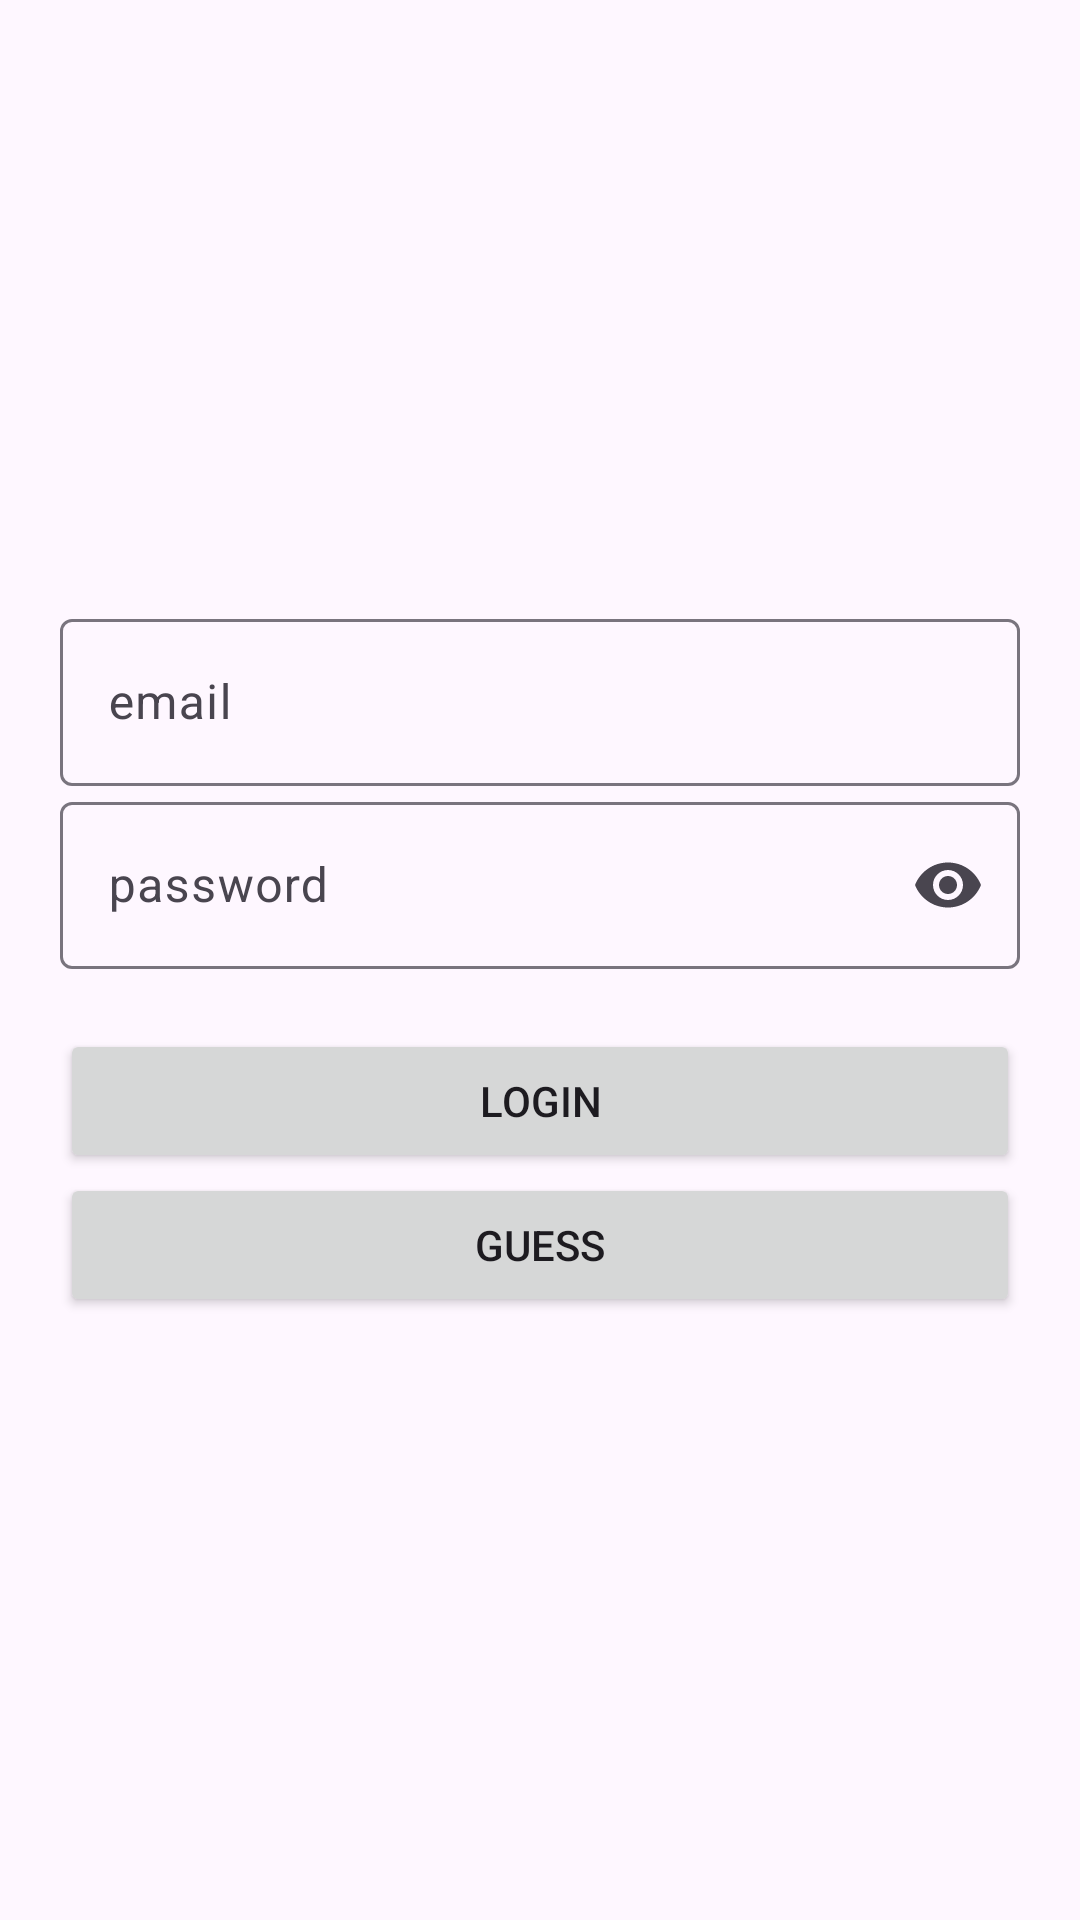

The Android layout XML behind this screen, and the referenced resources:
<!-- AndroidManifest.xml: application theme Theme.CursoAndroid -->
<!-- res/layout/fragment_login.xml -->
<?xml version="1.0" encoding="utf-8"?>
<androidx.constraintlayout.widget.ConstraintLayout xmlns:android="http://schemas.android.com/apk/res/android"
    android:layout_width="match_parent"
    android:layout_height="match_parent"
    xmlns:tools="http://schemas.android.com/tools"
    xmlns:app="http://schemas.android.com/apk/res-auto"
    android:paddingHorizontal="20dp"
    tools:context=".android.ui.login.LoginFragment">

    <com.google.android.material.textfield.TextInputLayout
        android:id="@+id/til_email"
        android:layout_width="0dp"
        android:layout_height="wrap_content"
        app:endIconMode="clear_text"
        app:layout_constraintVertical_chainStyle="packed"
        app:layout_constraintTop_toTopOf="parent"
        app:layout_constraintStart_toStartOf="parent"
        app:layout_constraintEnd_toEndOf="parent"
        app:layout_constraintBottom_toTopOf="@id/til_password"
        android:hint="email">

        <com.google.android.material.textfield.TextInputEditText
            android:layout_width="match_parent"
            android:layout_height="wrap_content" />

    </com.google.android.material.textfield.TextInputLayout>

    <com.google.android.material.textfield.TextInputLayout
        android:id="@+id/til_password"
        android:layout_width="0dp"
        android:layout_height="wrap_content"
        app:endIconMode="password_toggle"
        app:layout_constraintTop_toBottomOf="@id/til_email"
        app:layout_constraintStart_toStartOf="parent"
        app:layout_constraintEnd_toEndOf="parent"
        app:layout_constraintBottom_toTopOf="@id/bt_login"
        android:hint="password">

        <com.google.android.material.textfield.TextInputEditText
            android:layout_width="match_parent"
            android:layout_height="wrap_content"
            android:inputType="textPassword"/>

    </com.google.android.material.textfield.TextInputLayout>

    <Button
        android:id="@+id/bt_login"
        android:layout_width="0dp"
        android:layout_height="wrap_content"
        android:text="Login"
        android:layout_marginTop="20dp"
        app:layout_constraintHorizontal_chainStyle="packed"
        app:layout_constraintTop_toBottomOf="@id/til_password"
        app:layout_constraintBottom_toTopOf="@id/bt_guess"
        app:layout_constraintStart_toStartOf="parent"
        app:layout_constraintEnd_toEndOf="parent"
        />

    <Button
        android:id="@+id/bt_guess"
        android:layout_width="0dp"
        android:layout_height="wrap_content"
        android:text="Guess"
        app:layout_constraintTop_toBottomOf="@id/bt_login"
        app:layout_constraintBottom_toBottomOf="parent"
        app:layout_constraintStart_toStartOf="parent"
        app:layout_constraintEnd_toEndOf="parent"
        />

</androidx.constraintlayout.widget.ConstraintLayout>
<!-- resources referenced by this layout -->
<resources>
  <style name="Theme.CursoAndroid" parent="Base.Theme.CursoAndroid" />
  <style name="Base.Theme.CursoAndroid" parent="Theme.Material3.DayNight.NoActionBar">
          
          
      </style>
</resources>
